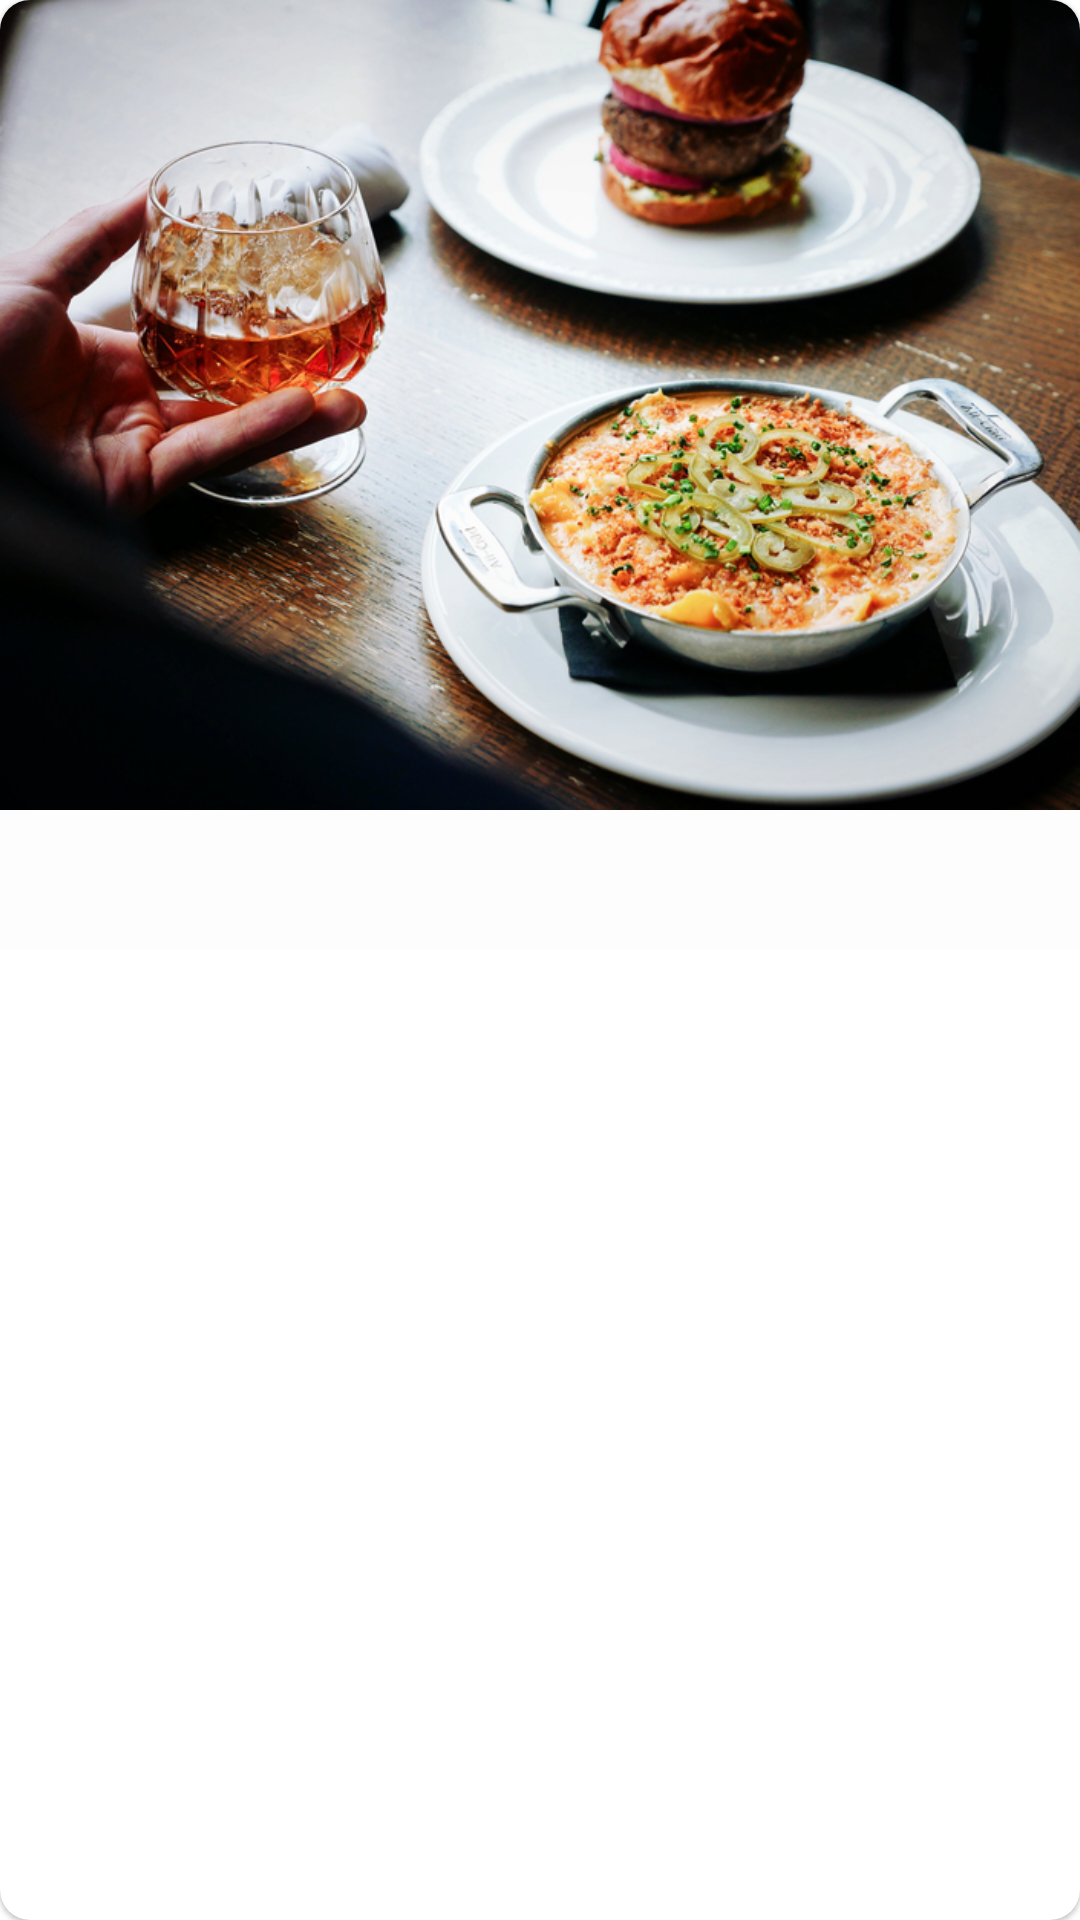

This screen was rendered from an Android layout file. Write that file and the resources it references.
<!-- AndroidManifest.xml: application theme AppTheme -->
<!-- res/layout/list_prato.xml -->
<?xml version="1.0" encoding="utf-8"?>
<com.google.android.material.card.MaterialCardView xmlns:android="http://schemas.android.com/apk/res/android"
    xmlns:app="http://schemas.android.com/apk/res-auto"
    android:layout_width="match_parent"
    android:layout_height="wrap_content"
    android:layout_margin="8dp"
    android:clickable="true"
    android:focusable="true"
    app:cardCornerRadius="10dp">

    <androidx.constraintlayout.widget.ConstraintLayout
        android:layout_width="match_parent"
        android:layout_height="wrap_content"
        android:background="#FDFDFD">

        <LinearLayout
            android:id="@+id/linearImageMenuRestaurante"
            android:layout_width="match_parent"
            app:layout_constraintEnd_toEndOf="parent"
            app:layout_constraintStart_toStartOf="parent"
            app:layout_constraintTop_toTopOf="parent"
            android:layout_height="wrap_content">
            <ImageView
                android:id="@+id/imgMenuRestaurante"
                android:layout_width="match_parent"
                android:layout_height="wrap_content"
                android:adjustViewBounds="true"
                app:srcCompat="@drawable/outback" />
        </LinearLayout>

        <TextView
            android:id="@+id/txtMenuRestaurante"
            android:layout_width="wrap_content"
            android:layout_height="wrap_content"
            android:layout_marginStart="8dp"
            android:layout_marginTop="8dp"
            android:fontFamily="Roboto"
            android:textColor="#5A6978"
            android:maxLines="2"
            android:gravity="center"
            android:text=""
            android:textSize="24sp"
            app:layout_constraintStart_toStartOf="parent"
            app:layout_constraintEnd_toEndOf="parent"
            android:layout_marginBottom="6dp"
            app:layout_constraintBottom_toBottomOf="parent"
            app:layout_constraintTop_toBottomOf="@+id/linearImageMenuRestaurante" />

    </androidx.constraintlayout.widget.ConstraintLayout>



</com.google.android.material.card.MaterialCardView>
<!-- resources referenced by this layout -->
<resources>
  <!-- drawable outback: png bitmap (drawable, 575380 bytes) -->
  <style name="AppTheme" parent="Theme.MaterialComponents.DayNight.DarkActionBar">
          
          <item name="colorPrimary">@color/colorPrimary</item>
          <item name="colorPrimaryDark">@color/colorPrimaryDark</item>
          <item name="colorAccent">@color/colorAccent</item>
      </style>
  <color name="colorPrimary">#3F51B5</color>
  <color name="colorPrimaryDark">#303F9F</color>
  <color name="colorAccent">#03DAC5</color>
</resources>
